Labelled photos from "OmbriaS1", an image-classification folder in geodrak/OMBRIA. The possible labels are: after flood, before flood.

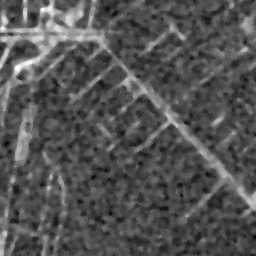
Label: after flood

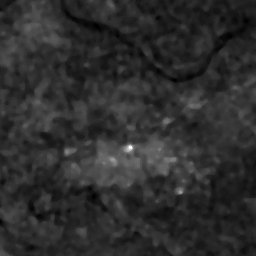
Label: before flood

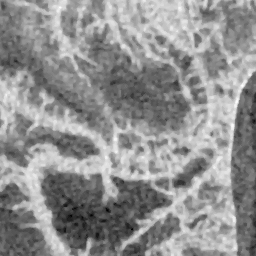
Label: after flood

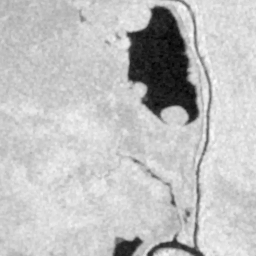
Label: before flood

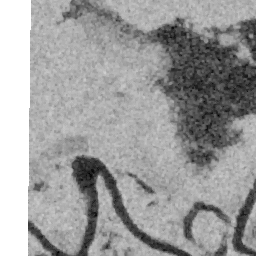
Label: after flood

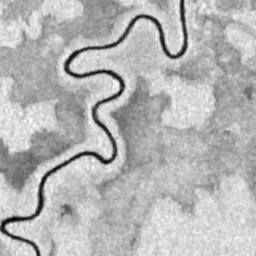
Label: before flood
